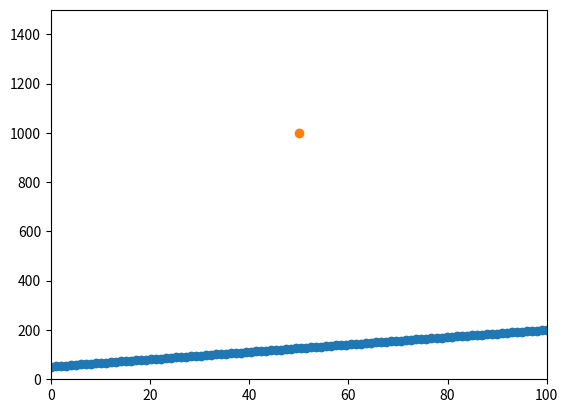

Source code (Python):
# static_plot.py

# import necessary packages
import numpy as np
import matplotlib.pyplot as plt
from matplotlib.animation import FuncAnimation

# create ball object
class Ball():
    def __init__(self):
        self.radius = .2
        self.position = [50,1000]
        self.direction = 270  # Init with direction of gravity
        self.speed = 0
        self.acceleration = -9.8
        print ("New ball at "+str(self.position))

# create the ball object
b0 = Ball()

# create plane ( y = m*x + a )
a = 50 # origin
m = 1.5 # inclination
x = np.linspace(0, 100, 100)# length
y = [(i*m)+a for i in x] # elevation
surf = np.vstack((x, y)) # data points

# create the figure and axes objects
fig, ax = plt.subplots()
hz = ax.scatter(surf[0], surf[1])
sc = ax.scatter(b0.position[0], b0.position[1])
ax.set_xlim([0,100])
ax.set_ylim([-1,1500])

def collide(ball):
    limit = (ball.position[0]*m) + a
    next_pos = ball.position[1] + (ball.speed * -np.sin((2*np.pi)*(ball.direction/360)))
    if next_pos < limit:
        return limit+limit-next_pos
    else:
        return False

def accelerate(ball):
    ball.speed += ball.acceleration

# calculate ball position
def calculate_position(ball):
    accelerate(ball)
    
    collision = collide(ball)
    if collision:
        print ("COLLISION")
        ball.direction += 180
        ball.acceleration *= -1
        ball.speed *= .7
        ball.position[1] = collision
    else:
        ball.position[1] += ball.speed * -np.sin((2*np.pi)*(ball.direction/360))
    return ball

# function that draws each frame of the animation
def animate(i):
    ball = calculate_position(b0)
    
    # (for debugging) print ("t:"+str(i)+"\ty:"+str(ball.position[1])+"\tspeed:"+str(ball.speed))
    #sc = ax.scatter(b0.position[0], b0.position[1])

    sc.set_offsets([b0.position[0], b0.position[1]])
    

# run the animation
ani = FuncAnimation(fig, animate, frames=100, interval=100, repeat=False)
plt.show()
